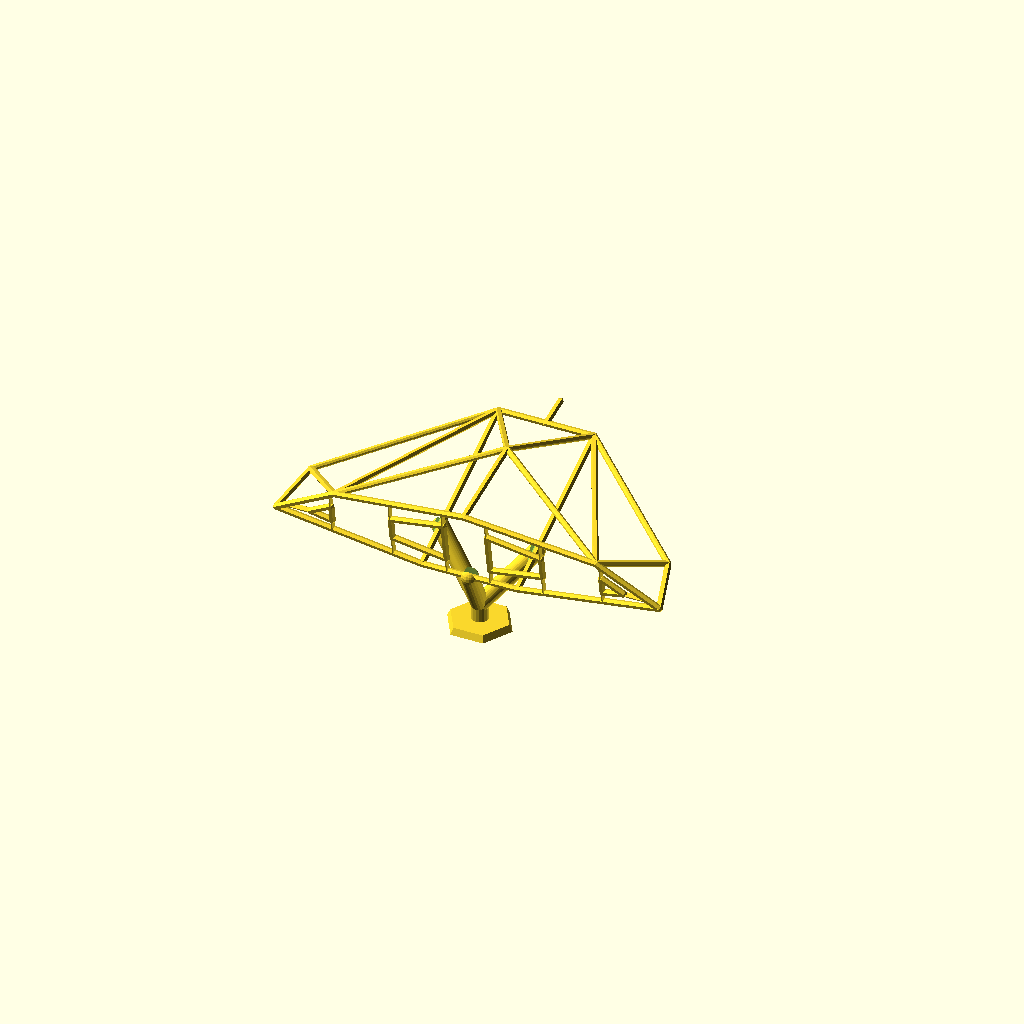
Cell 1: rendered with the file's own defaults.
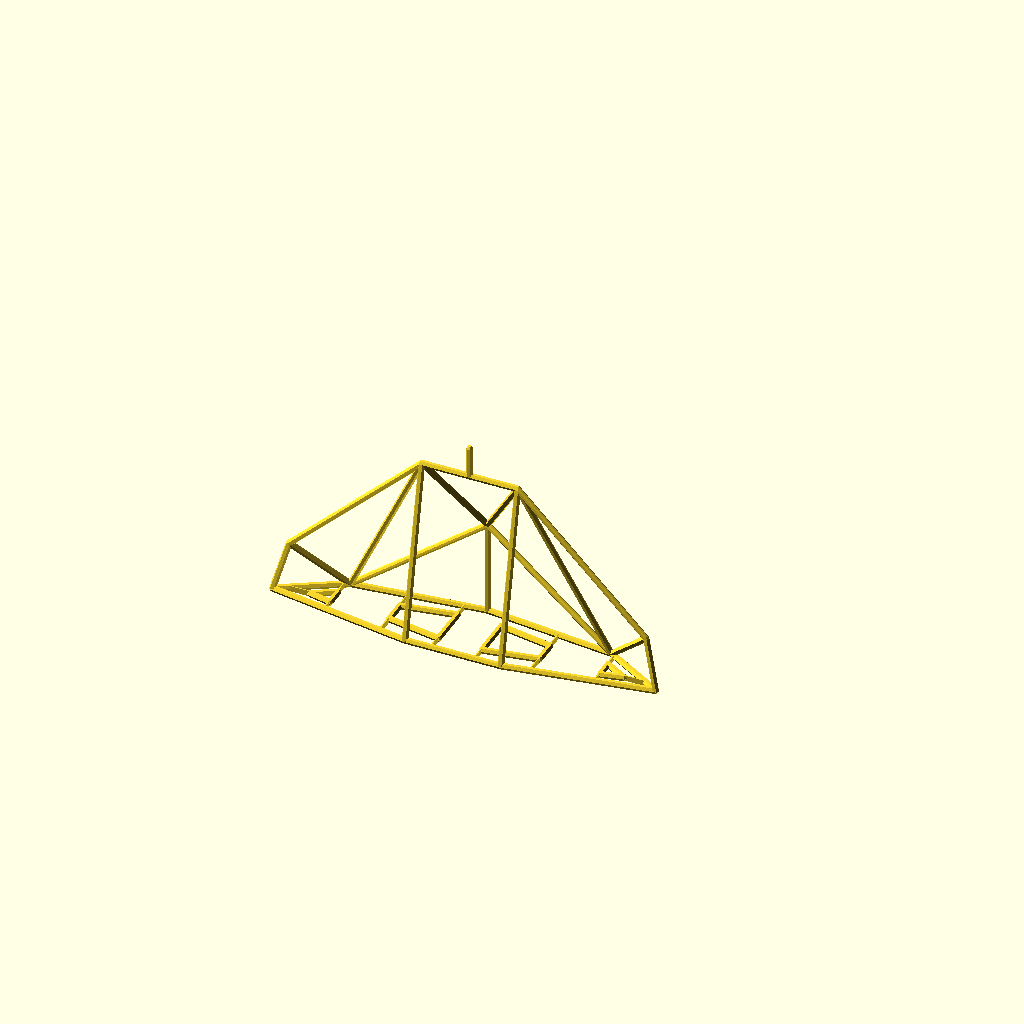
Cell 2: part = 0 (everything else at default).
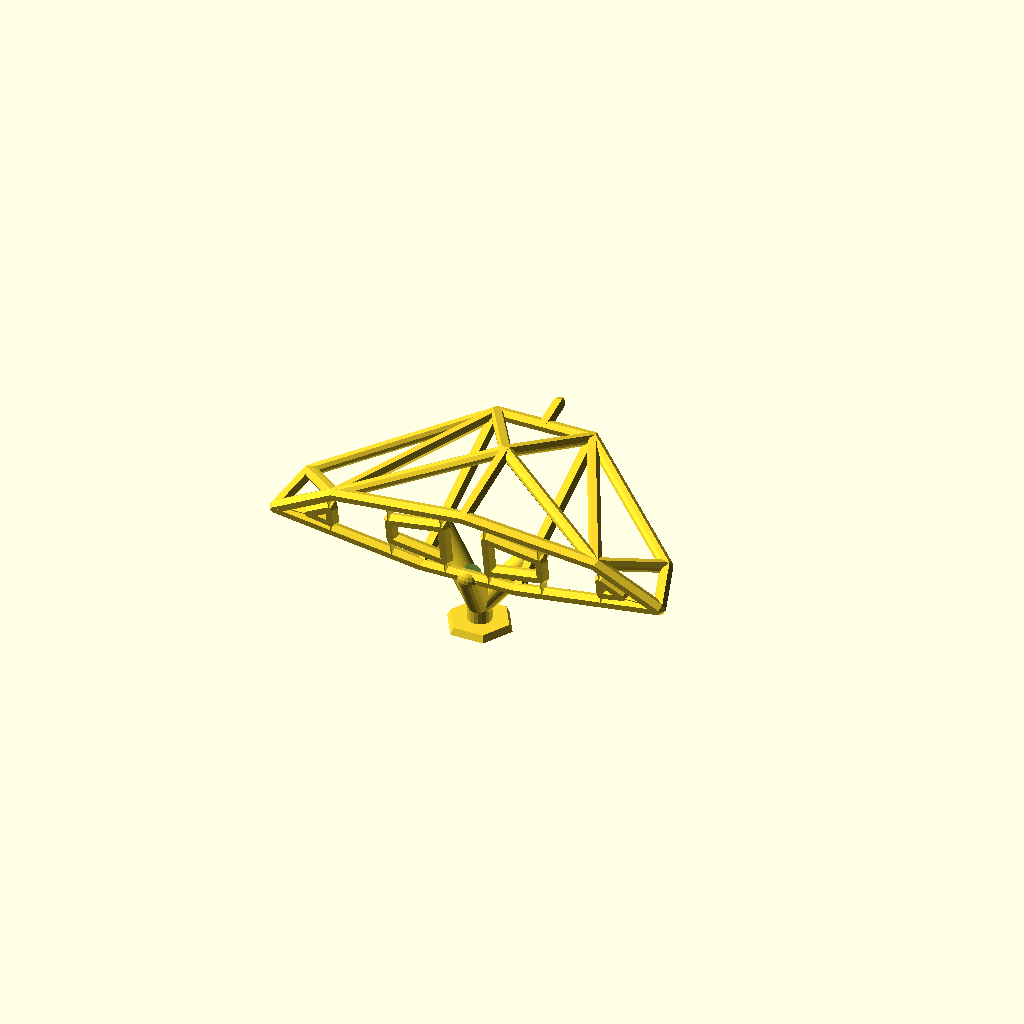
Cell 3: the same model with radius = 3.
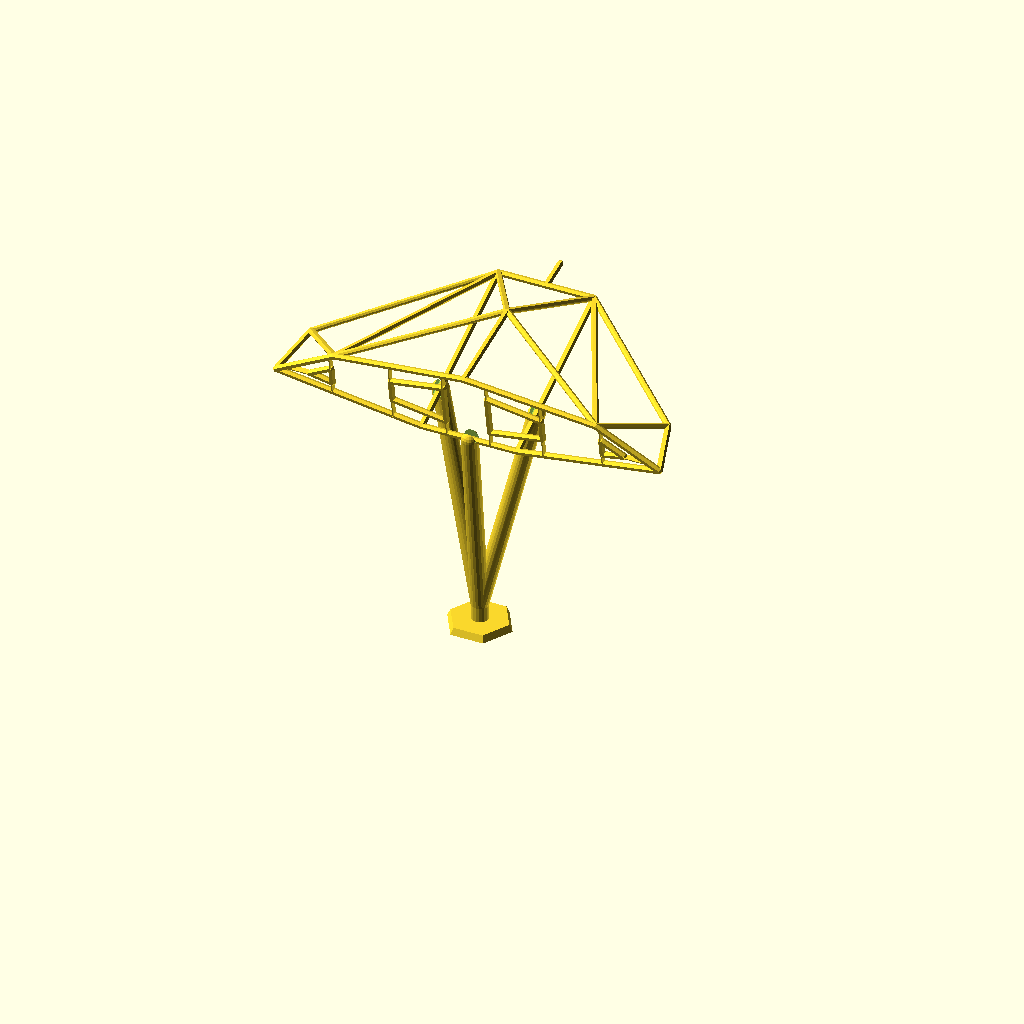
Cell 4: the same model with height_socket = 100.
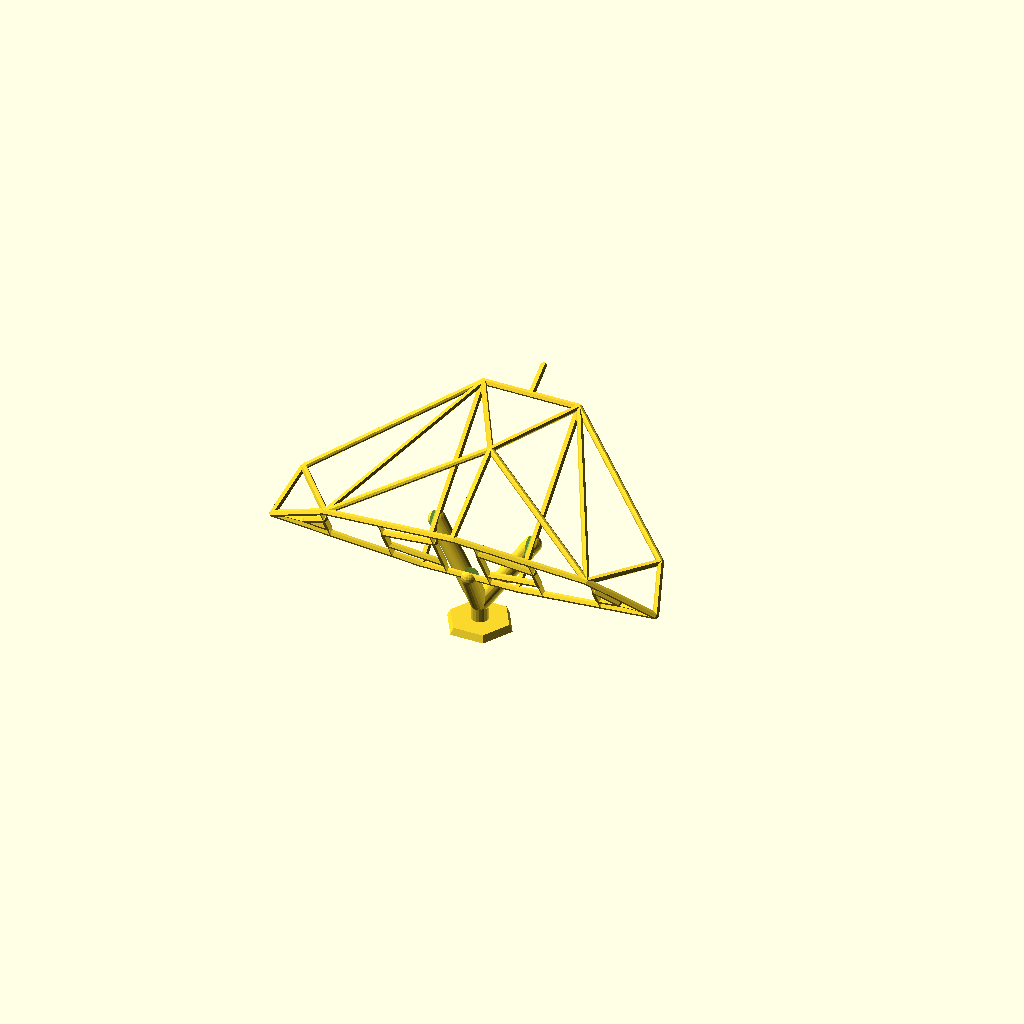
Cell 5: the same model with angle_socket = 30.
One fixed orthographic camera (rotation 55°, 0°, 25°; colour scheme Cornfield) for every cell.
Source of the model, inputs/thingiverse/files/thing-3563883/files/Elite-Cobra-Mk-III.scad:
// -----------------------------------------------------
//  Elite Cobra Mk III
//
//  Detlev Ahlgrimm, 14.04.2019
// -----------------------------------------------------

part=2;           // [0:Cobra Mk II, 1:Socket, 2:Cobra Mk II on Socket]
radius=1.5;       // [1.5:0.05:3]
height_socket=30; // [25:100]
angle_socket=10;  // [0:30]
full_brackets=1;  // [0:False, 1:True]

/* [Hidden] */
$fn=6;

//%translate([0, 0, 29]) import("/home/dede/thingiverse/cobra3_modded250_1800470.stl");

// -----------------------------------------------------
//  r : Radius der Stangen
//  w : Breite der Halte-Streben
// -----------------------------------------------------
module CobraMk3(r=radius, w=0.5) {
  hh=r*sqrt(3)/2;
  vect= [ [0, 17.8, r], [60, 11.1, r], [88, -5.5, r], [22, -16.5, r], [-22, -16.5, r], [-88, -5.5, r], [-60, 11.1, r],    // Heck aussen
          [10, -9.5, r], [10, 9.5, r], [34.5, 5.2, r], [34.5, -5.2, r],       // Triebwerk rechts
          [-10, -9.5, r], [-10, 9.5, r], [-34.5, 5.2, r], [-34.5, -5.2, r],   // Triebwerk links
          [62, -4.7, r], [62, 3.3, r], [72, -2.5, r],                         // Steuerduese rechts
          [-62, -4.7, r], [-62, 3.3, r], [-72, -2.5, r],                      // Steuerduese links
          [82, -2, 24], [-82, -2, 24],                                        // zweite Ebene
          [0, 17.8, 45],                                                      // dritte Ebene
          [22, 0, 81], [-22, 0, 81],                                          // Front
          [0, 0, 81], [0, 0, 95]                                              // Laser
        ];
  lins= [ [0,1], [1,2], [2,3], [3,4], [4,5], [5,6], [6,0],
          [7,8], [8,9], [9,10], [10,7],
          [11,12], [12,13], [13,14], [14,11],
          [15,16], [16,17], [17,15],
          [18,19], [19,20], [20,18],
          [21,2], [21,1],
          [22,5], [22,6],
          [23,0], [23,1], [23,6],
          [24,23], [24,1], [24,3], [24,21],
          [25,23], [25,4], [25,6], [25,22],
          [24,25],
          [26,27]
        ];

  *!for(i=vect) {
    translate(i) sphere(r=r);
  }

  for(i=lins) {
    hull() {
      translate(vect[i[0]]) sphere(r=r);
      translate(vect[i[1]]) sphere(r=r);
    }
  }

  for(m=[0, 1]) mirror([m, 0, 0]) {
    translate([-10-w/2, -9.5-6.5, r-hh]) cube([w, 6.5, 2*hh]);    // Halterung Triebwerk links
    if(full_brackets) translate([-34.5-w/2, -5.2-9, r-hh]) cube([w, 9, 2*hh]);
    translate([-10-w/2, 9.5, r-hh]) cube([w, 6.5, 2*hh]);
    if(full_brackets) translate([-34.5-w/2, 5.2, r-hh]) cube([w, 9, 2*hh]);

    translate([-62-w/2, -4.7-5, r-hh]) cube([w, 5, 2*hh]);      // Halterung Steuerduese links
    translate([-62-w/2, 3.3, r-hh]) cube([w, 7, 2*hh]);
    if(full_brackets) translate([-72-10, -2.5-w/2, r-hh]) cube([10, w, 2*hh]);
  }
}

// -----------------------------------------------------
//
// -----------------------------------------------------
module Sockel() {
  r=radius+0.4;
  a=atan(16.7/81);
  y=20;

  translate([0, 0, height_socket]) difference() {
    union() {
      hull() {
        sphere(d=2*r+4, $fn=20);
        translate([0, 10, -height_socket+10]) sphere(d=2*r+4, $fn=20);
      }
      hull() {
        rotate([a+angle_socket, 0, 0]) translate([-22, y, 0]) sphere(d=2*r+4, $fn=20);
        translate([0, 10, -height_socket+10]) sphere(d=2*r+4, $fn=20);
      }
      hull() {
        rotate([a+angle_socket, 0, 0]) translate([ 22, y, 0]) sphere(d=2*r+4, $fn=20);
        translate([0, 10, -height_socket+10]) sphere(d=2*r+4, $fn=20);
      }
      translate([0, 10, -height_socket]) cylinder(d=2*r+4, h=10, $fn=20);
      translate([0, 10, -height_socket]) cylinder(d1=30, d2=27, h=3);
    }
    translate([-30, -r, 0]) cube([60, 2*r, 3*r]);
    rotate([a+angle_socket, 0, 0]) translate([-22-r, 0, 0]) cube([2*r, 60, 3*r]);
    rotate([a+angle_socket, 0, 0]) translate([ 22-r, 0, 0]) cube([2*r, 60, 3*r]);
  }
}

if(part==0) {
  CobraMk3();
} else if(part==1) {
  Sockel();
} else {
  Sockel();
  translate([0, 0, height_socket]) rotate([90-angle_socket, 0, 180]) translate([0, 16.5, -radius]) CobraMk3();
}
Customizer parameters (derived from the source; name, type, default, range or options):
part: number, default 2, options 0, 1, 2
radius: number, default 1.5, range 1.5 to 3, step 0.05
height_socket: number, default 30, range 25 to 100
angle_socket: number, default 10, range 0 to 30
full_brackets: number, default 1, options 0, 1
